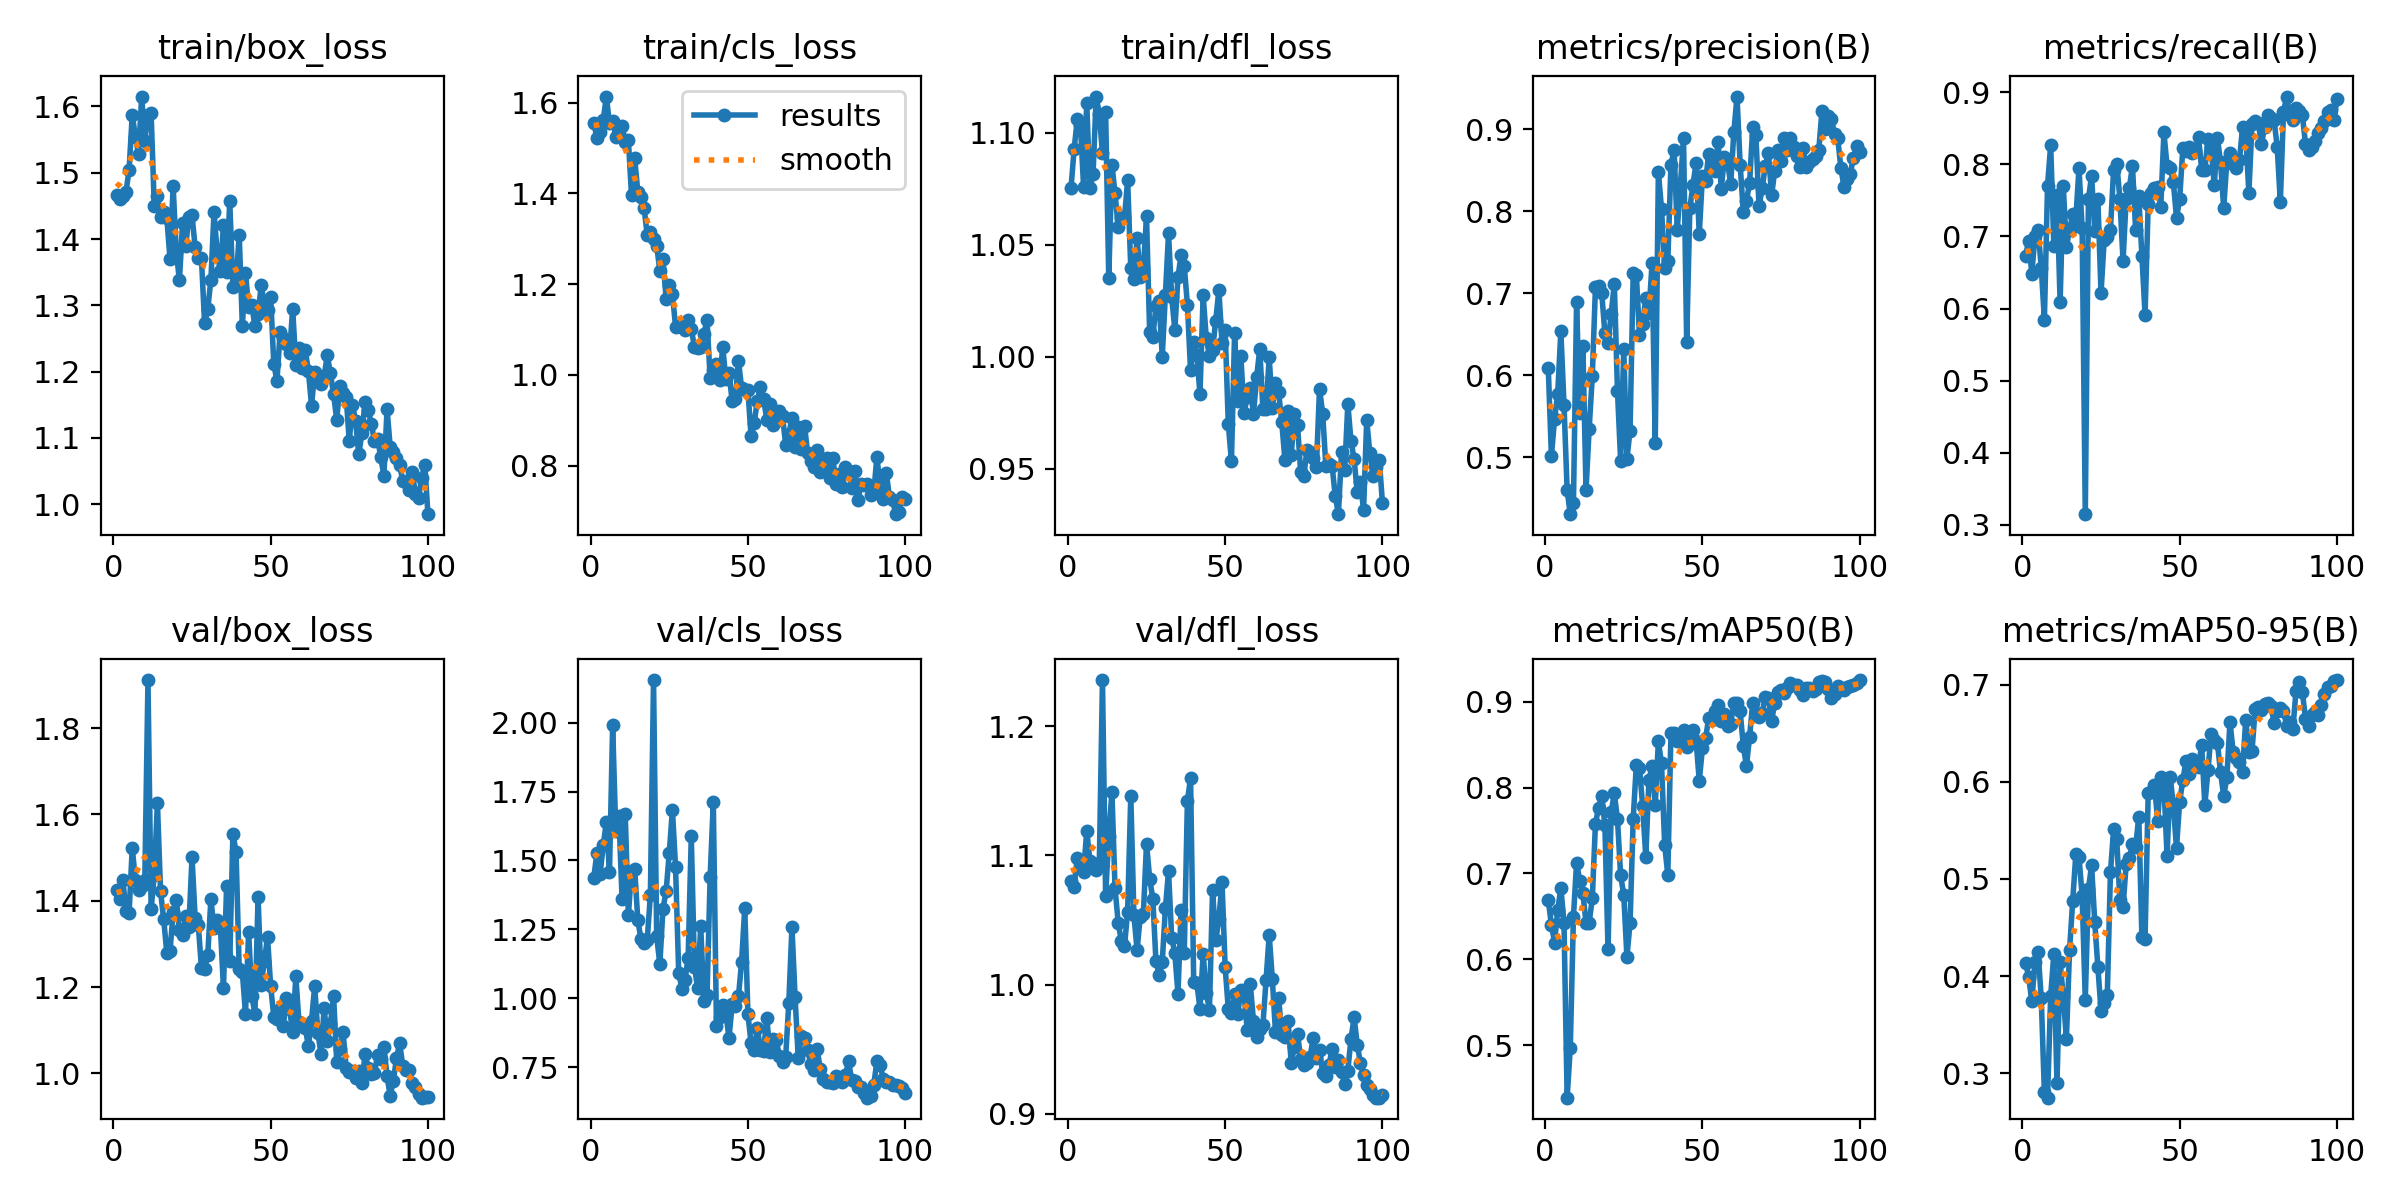

The table this chart was drawn from, first rows:
epoch, train/box_loss, train/cls_loss, train/dfl_loss, metrics/precision(B), metrics/recall(B), metrics/mAP50(B), metrics/mAP50-95(B), val/box_loss, val/cls_loss, val/dfl_loss, lr/pg0, lr/pg1, lr/pg2
1, 1.466, 1.556, 1.075, 0.6095, 0.6729, 0.6688, 0.4138, 1.425, 1.437, 1.08, 0.0001167, 0.0001167, 0.0001167
2, 1.46, 1.522, 1.093, 0.5018, 0.694, 0.6403, 0.3993, 1.403, 1.528, 1.076, 0.0002476, 0.0002476, 0.0002476
3, 1.464, 1.536, 1.106, 0.547, 0.6485, 0.6196, 0.374, 1.449, 1.449, 1.098, 0.0003758, 0.0003758, 0.0003758
4, 1.471, 1.561, 1.103, 0.5777, 0.7002, 0.6569, 0.4148, 1.377, 1.555, 1.096, 0.0005014, 0.0005014, 0.0005014
5, 1.504, 1.613, 1.076, 0.6538, 0.7096, 0.6836, 0.4252, 1.372, 1.639, 1.087, 0.0006244, 0.0006244, 0.0006244
6, 1.587, 1.554, 1.113, 0.5646, 0.6568, 0.6423, 0.3772, 1.523, 1.46, 1.119, 0.0007447, 0.0007447, 0.0007447
7, 1.554, 1.561, 1.075, 0.4602, 0.5846, 0.439, 0.2804, 1.449, 1.99, 1.096, 0.0008624, 0.0008624, 0.0008624
8, 1.528, 1.525, 1.081, 0.4309, 0.7703, 0.4971, 0.2747, 1.426, 1.605, 1.091, 0.0009774, 0.0009774, 0.0009774
9, 1.615, 1.54, 1.116, 0.4442, 0.8269, 0.6492, 0.3798, 1.435, 1.663, 1.089, 0.00109, 0.00109, 0.00109
10, 1.548, 1.548, 1.108, 0.6889, 0.6874, 0.7126, 0.4225, 1.449, 1.359, 1.095, 0.0012, 0.0012, 0.0012
11, 1.587, 1.514, 1.091, 0.5537, 0.7571, 0.6914, 0.2895, 1.911, 1.667, 1.236, 0.001307, 0.001307, 0.001307
12, 1.59, 1.518, 1.109, 0.6364, 0.6089, 0.6774, 0.4142, 1.381, 1.301, 1.069, 0.001411, 0.001411, 0.001411
13, 1.449, 1.396, 1.035, 0.4602, 0.77, 0.6426, 0.3792, 1.46, 1.463, 1.115, 0.001469, 0.001469, 0.001469
14, 1.465, 1.478, 1.086, 0.5351, 0.6856, 0.6429, 0.3354, 1.626, 1.471, 1.149, 0.001469, 0.001469, 0.001469
15, 1.433, 1.403, 1.073, 0.5989, 0.7089, 0.671, 0.427, 1.422, 1.284, 1.075, 0.001453, 0.001453, 0.001453
16, 1.44, 1.391, 1.058, 0.7079, 0.7313, 0.7581, 0.4772, 1.357, 1.216, 1.048, 0.001436, 0.001436, 0.001436
17, 1.431, 1.367, 1.062, 0.7092, 0.7248, 0.7766, 0.5258, 1.278, 1.2, 1.034, 0.001419, 0.001419, 0.001419
18, 1.37, 1.308, 1.062, 0.7003, 0.7953, 0.7905, 0.5226, 1.283, 1.212, 1.03, 0.001403, 0.001403, 0.001403
19, 1.48, 1.316, 1.079, 0.6516, 0.7114, 0.7562, 0.4825, 1.373, 1.375, 1.057, 0.001386, 0.001386, 0.001386
20, 1.381, 1.3, 1.04, 0.6392, 0.3147, 0.6117, 0.3756, 1.403, 2.154, 1.146, 0.00137, 0.00137, 0.00137
21, 1.338, 1.284, 1.034, 0.6749, 0.7515, 0.7713, 0.4894, 1.333, 1.226, 1.054, 0.001353, 0.001353, 0.001353
22, 1.425, 1.23, 1.053, 0.712, 0.7844, 0.7932, 0.5142, 1.32, 1.123, 1.027, 0.001337, 0.001337, 0.001337
23, 1.39, 1.254, 1.036, 0.5812, 0.7074, 0.7633, 0.4558, 1.364, 1.325, 1.053, 0.00132, 0.00132, 0.00132
24, 1.434, 1.168, 1.039, 0.4963, 0.7516, 0.6977, 0.4093, 1.338, 1.389, 1.055, 0.001304, 0.001304, 0.001304
25, 1.435, 1.197, 1.063, 0.6321, 0.6213, 0.6751, 0.3645, 1.501, 1.528, 1.109, 0.001287, 0.001287, 0.001287
26, 1.387, 1.178, 1.011, 0.4982, 0.6946, 0.6033, 0.3719, 1.36, 1.683, 1.082, 0.001271, 0.001271, 0.001271
27, 1.371, 1.106, 1.009, 0.5328, 0.6987, 0.642, 0.3809, 1.344, 1.476, 1.067, 0.001254, 0.001254, 0.001254
28, 1.371, 1.108, 1.023, 0.7245, 0.7089, 0.7636, 0.5067, 1.244, 1.093, 1.018, 0.001238, 0.001238, 0.001238
29, 1.273, 1.105, 1.025, 0.7225, 0.792, 0.8268, 0.551, 1.242, 1.035, 1.008, 0.001221, 0.001221, 0.001221
30, 1.295, 1.098, 1, 0.6492, 0.8011, 0.8226, 0.5406, 1.274, 1.065, 1.017, 0.001205, 0.001205, 0.001205
31, 1.338, 1.122, 1.028, 0.6625, 0.7524, 0.7791, 0.4782, 1.404, 1.147, 1.059, 0.001188, 0.001188, 0.001188
32, 1.441, 1.101, 1.055, 0.695, 0.6661, 0.7191, 0.4713, 1.338, 1.587, 1.088, 0.001172, 0.001172, 0.001172
33, 1.379, 1.062, 1.027, 0.6762, 0.752, 0.8087, 0.5149, 1.357, 1.114, 1.036, 0.001155, 0.001155, 0.001155
34, 1.351, 1.06, 1.012, 0.737, 0.7673, 0.825, 0.5214, 1.342, 1.039, 1.024, 0.001139, 0.001139, 0.001139
35, 1.421, 1.062, 1.036, 0.5173, 0.7978, 0.7792, 0.536, 1.198, 1.261, 0.993, 0.001122, 0.001122, 0.001122
36, 1.35, 1.091, 1.045, 0.8478, 0.7091, 0.8538, 0.5325, 1.435, 0.9886, 1.058, 0.001106, 0.001106, 0.001106
37, 1.457, 1.12, 1.04, 0.8035, 0.7554, 0.8283, 0.5641, 1.26, 1.011, 1.024, 0.001089, 0.001089, 0.001089
38, 1.328, 0.9938, 1.023, 0.7308, 0.6731, 0.7336, 0.4399, 1.556, 1.441, 1.143, 0.001073, 0.001073, 0.001073
39, 1.333, 1.011, 0.994, 0.739, 0.5915, 0.6983, 0.4386, 1.513, 1.712, 1.16, 0.001056, 0.001056, 0.001056
40, 1.407, 1.025, 1.006, 0.8567, 0.7444, 0.8639, 0.5883, 1.241, 0.9014, 1.002, 0.00104, 0.00104, 0.00104
41, 1.269, 0.9884, 1.001, 0.8754, 0.7602, 0.8632, 0.5899, 1.234, 0.9341, 1.001, 0.001023, 0.001023, 0.001023
42, 1.349, 1.061, 0.9835, 0.7772, 0.7671, 0.854, 0.5967, 1.139, 0.9775, 0.981, 0.001007, 0.001007, 0.001007
43, 1.297, 0.9906, 1.027, 0.8317, 0.7685, 0.8548, 0.5602, 1.328, 0.9435, 1.024, 0.0009904, 0.0009904, 0.0009904
44, 1.3, 1.003, 1.008, 0.889, 0.7412, 0.8675, 0.6053, 1.18, 0.8571, 0.9934, 0.0009739, 0.0009739, 0.0009739
45, 1.269, 0.9422, 1, 0.6404, 0.8444, 0.8472, 0.5966, 1.137, 0.9793, 0.9806, 0.0009574, 0.0009574, 0.0009574
46, 1.286, 0.9463, 1.003, 0.8036, 0.7971, 0.859, 0.5235, 1.409, 0.9736, 1.073, 0.0009409, 0.0009409, 0.0009409
47, 1.33, 1.031, 1.016, 0.8323, 0.7946, 0.8665, 0.6053, 1.206, 1.007, 1.034, 0.0009243, 0.0009243, 0.0009243
48, 1.3, 0.9706, 1.03, 0.8594, 0.7751, 0.8545, 0.5749, 1.26, 1.133, 1.05, 0.0009078, 0.0009078, 0.0009078
49, 1.293, 0.9676, 1.006, 0.7723, 0.7257, 0.8079, 0.5319, 1.316, 1.328, 1.08, 0.0008913, 0.0008913, 0.0008913
50, 1.312, 0.9664, 1.012, 0.8426, 0.7519, 0.8456, 0.5797, 1.202, 0.9424, 1.013, 0.0008748, 0.0008748, 0.0008748
51, 1.212, 0.8653, 0.97, 0.8371, 0.822, 0.8572, 0.6014, 1.131, 0.8388, 0.9812, 0.0008583, 0.0008583, 0.0008583
52, 1.185, 0.8947, 0.9534, 0.8697, 0.8184, 0.8808, 0.621, 1.126, 0.8118, 0.9781, 0.0008418, 0.0008418, 0.0008418
53, 1.259, 0.9431, 1.011, 0.8606, 0.8236, 0.8786, 0.6082, 1.149, 0.8927, 0.9927, 0.0008253, 0.0008253, 0.0008253
54, 1.25, 0.9723, 0.9804, 0.8498, 0.8158, 0.8886, 0.6235, 1.109, 0.8142, 0.9773, 0.0008088, 0.0008088, 0.0008088
55, 1.242, 0.9463, 1, 0.8848, 0.8179, 0.8958, 0.6161, 1.175, 0.8097, 0.996, 0.0007923, 0.0007923, 0.0007923
56, 1.228, 0.9016, 0.9748, 0.8278, 0.8385, 0.878, 0.6153, 1.148, 0.929, 0.9938, 0.0007758, 0.0007758, 0.0007758
57, 1.295, 0.9347, 0.9822, 0.8663, 0.7916, 0.8861, 0.6381, 1.097, 0.8045, 0.9651, 0.0007593, 0.0007593, 0.0007593
58, 1.21, 0.8905, 0.9859, 0.8598, 0.7926, 0.8718, 0.576, 1.225, 0.8521, 1, 0.0007428, 0.0007428, 0.0007428
59, 1.236, 0.899, 0.9744, 0.8334, 0.8349, 0.8743, 0.6118, 1.118, 0.8482, 0.9719, 0.0007263, 0.0007263, 0.0007263
60, 1.206, 0.92, 0.9908, 0.8973, 0.8241, 0.899, 0.6497, 1.112, 0.7926, 0.9596, 0.0007098, 0.0007098, 0.0007098
... 40 more rows
